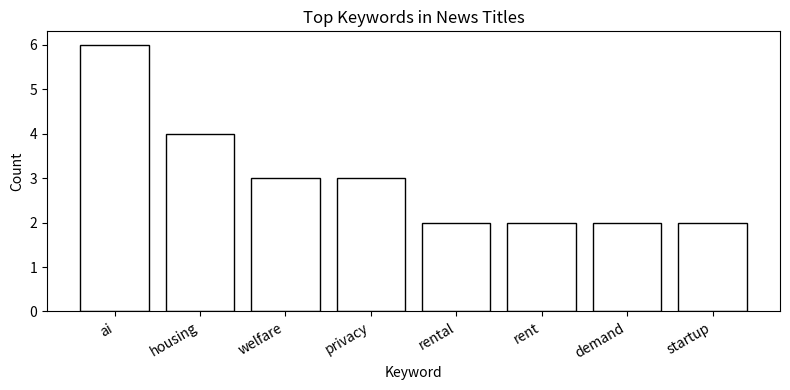

Write the Python code that produced this figure.
# 기본 라이브러리 불러오기
from collections import Counter
import re

import matplotlib.pyplot as plt
import pandas as pd

news_titles = [
    # earlier 6 months
    "City expands youth housing support program",
    "Rising rent increases demand for public rental housing",
    "Local university opens AI job training course",
    "Small businesses ask city for digital transformation support",
    "Citizens raise privacy concerns over AI welfare screening",
    "New public data platform supports local startup growth",
    # recent 6 months
    "Youth housing applications rise after rent increase",
    "AI tool helps officials review welfare documents faster",
    "Privacy groups call for rules on AI decision systems",
    "City plans more rental housing near transit stations",
    "Startup funding shifts toward AI and public data services",
    "Residents demand privacy standards for welfare AI screening",
]

pd.DataFrame({"title": news_titles})

stopwords = {
    "for", "and", "the", "on", "over", "near", "more", "new",
    "city", "local", "public", "after", "call", "clearer", "faster", "toward",
}

def tokenize(title):
    words = re.findall(r"[A-Za-z]+", title.lower())
    return [w for w in words if w not in stopwords and (len(w) >= 3 or w == "ai")]

def count_keywords(titles):
    counter = Counter()
    for title in titles:
        counter.update(tokenize(title))
    return (
        pd.DataFrame(counter.items(), columns=["keyword", "count"])
        .sort_values("count", ascending=False)
        .reset_index(drop=True)
    )

keyword_counts = count_keywords(news_titles)
keyword_counts.head(10)

top = keyword_counts.head(8)

plt.figure(figsize=(8, 4))
plt.bar(top["keyword"], top["count"], color="white", edgecolor="black")
plt.title("Top Keywords in News Titles", color="black")
plt.xlabel("Keyword", color="black")
plt.ylabel("Count", color="black")
plt.xticks(rotation=30, ha="right")
plt.tight_layout()
plt.show()

def compare_early_recent(titles):
    midpoint = len(titles) // 2
    early = count_keywords(titles[:midpoint]).rename(columns={"count": "early"})
    recent = count_keywords(titles[midpoint:]).rename(columns={"count": "recent"})

    trend = pd.merge(early, recent, on="keyword", how="outer").fillna(0)
    trend["change"] = trend["recent"] - trend["early"]
    trend["weak_signal"] = trend.apply(
        lambda row: "candidate" if row["change"] >= 1 and row["recent"] >= 2 else "",
        axis=1,
    )
    return trend.sort_values(["change", "recent"], ascending=False).reset_index(drop=True)

trend_table = compare_early_recent(news_titles)
trend_table.head(10)

def make_planning_table(trend):
    rows = []
    for _, row in trend.head(6).iterrows():
        keyword = row["keyword"]
        direction = "increasing" if row["change"] > 0 else "stable/decreasing"
        rows.append({
            "keyword": keyword,
            "direction": direction,
            "opportunity": f"Plan a small response related to {keyword}.",
            "risk": f"Check whether {keyword} creates public concern or budget pressure.",
            "next_action": "Collect 5 more recent articles, brief the team, and decide whether to pilot.",
        })
    return pd.DataFrame(rows)

planning_table = make_planning_table(trend_table)
planning_table

# 여기에 AI가 만들어준 뉴스 제목과 분석 코드를 붙여 넣으세요.

my_news_titles = [
    # "예시 뉴스 제목 1",
    # "예시 뉴스 제목 2",
]

# my_keyword_counts = count_keywords(my_news_titles)
# my_trend_table = compare_early_recent(my_news_titles)
# make_planning_table(my_trend_table)
